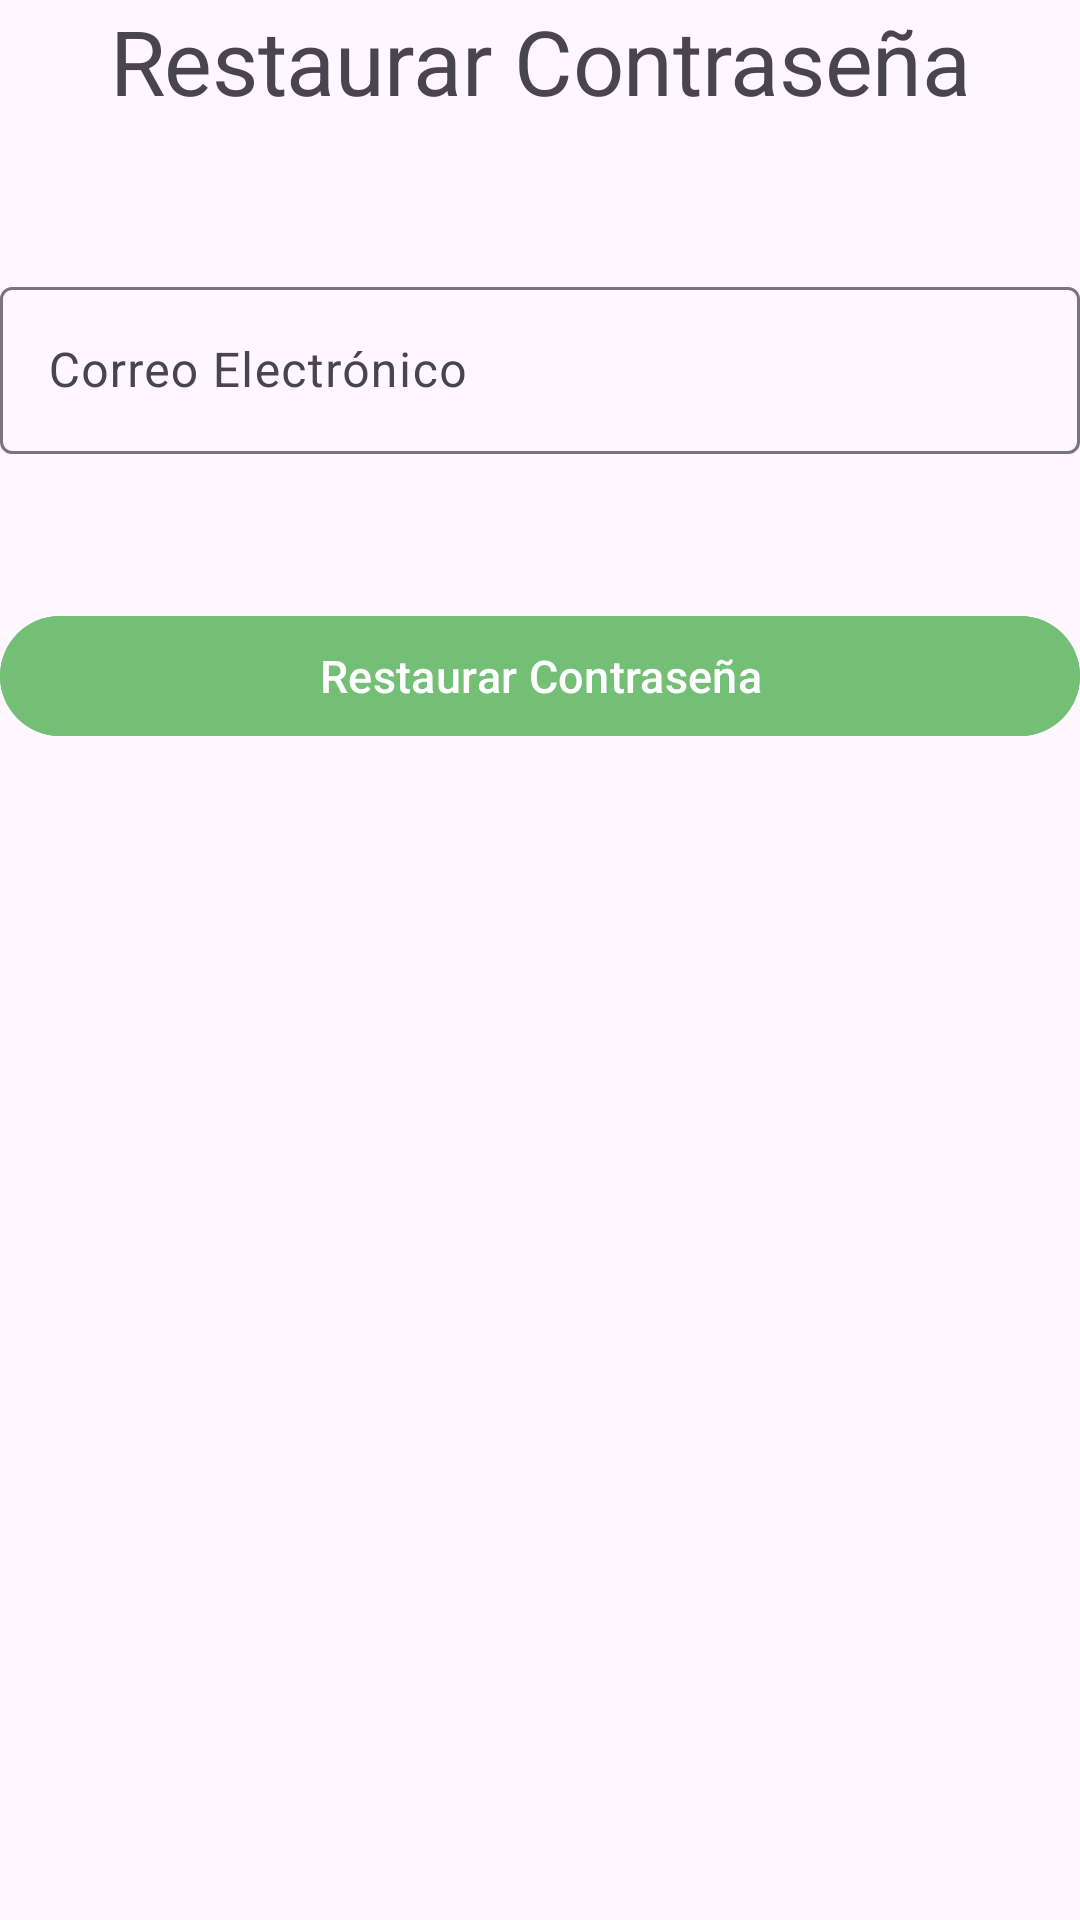

This screen was rendered from an Android layout file. Write that file and the resources it references.
<!-- AndroidManifest.xml: application theme Theme.AgropaniFB -->
<!-- res/layout/activity_restaurar_contrasena.xml -->
<?xml version="1.0" encoding="utf-8"?>
<androidx.constraintlayout.widget.ConstraintLayout xmlns:android="http://schemas.android.com/apk/res/android"
    xmlns:app="http://schemas.android.com/apk/res-auto"
    xmlns:tools="http://schemas.android.com/tools"
    android:layout_width="match_parent"
    android:layout_height="match_parent"
    tools:context=".RestaurarContrasena"
    android:layout_margin="50dp"
    android:id="@+id/mainRestaurar">

    <TextView
        android:id="@+id/textViewRestaurarContraseña"
        android:layout_width="wrap_content"
        android:layout_height="wrap_content"
        android:text="Restaurar Contraseña"
        android:textSize="30sp"
        android:textAppearance="@style/TextAppearance.Material3.DisplayLarge"
        app:layout_constraintEnd_toEndOf="parent"
        app:layout_constraintStart_toStartOf="parent"
        app:layout_constraintTop_toTopOf="parent" />

    <com.google.android.material.textfield.TextInputLayout
        android:id="@+id/tilCorreoRestaurar"
        android:layout_width="match_parent"
        android:layout_height="wrap_content"
        android:layout_marginTop="50dp"
        android:hint="Correo Electrónico"
        app:startIconDrawable="@drawable/ic_email"
        app:layout_constraintTop_toBottomOf="@+id/textViewRestaurarContraseña">

        <com.google.android.material.textfield.TextInputEditText
            android:id="@+id/etCorreoRestaurar"
            android:layout_width="match_parent"
            android:layout_height="wrap_content"
            android:inputType="textEmailAddress" />
    </com.google.android.material.textfield.TextInputLayout>

    <com.google.android.material.button.MaterialButton
        android:layout_width="match_parent"
        android:layout_height="wrap_content"
        android:text="Restaurar Contraseña"
        android:textSize="15sp"
        android:backgroundTint="@color/green"
        android:id="@+id/btnRestaurarContraseña"
        app:layout_constraintTop_toBottomOf="@+id/tilCorreoRestaurar"
        android:layout_marginTop="50dp"/>

</androidx.constraintlayout.widget.ConstraintLayout>
<!-- resources referenced by this layout -->
<resources>
  <color name="green">#72BF75</color>
  <style name="Theme.AgropaniFB" parent="Base.Theme.AgropaniFB" />
  <style name="Base.Theme.AgropaniFB" parent="Theme.Material3.DayNight.NoActionBar">
          
          
      </style>
</resources>
